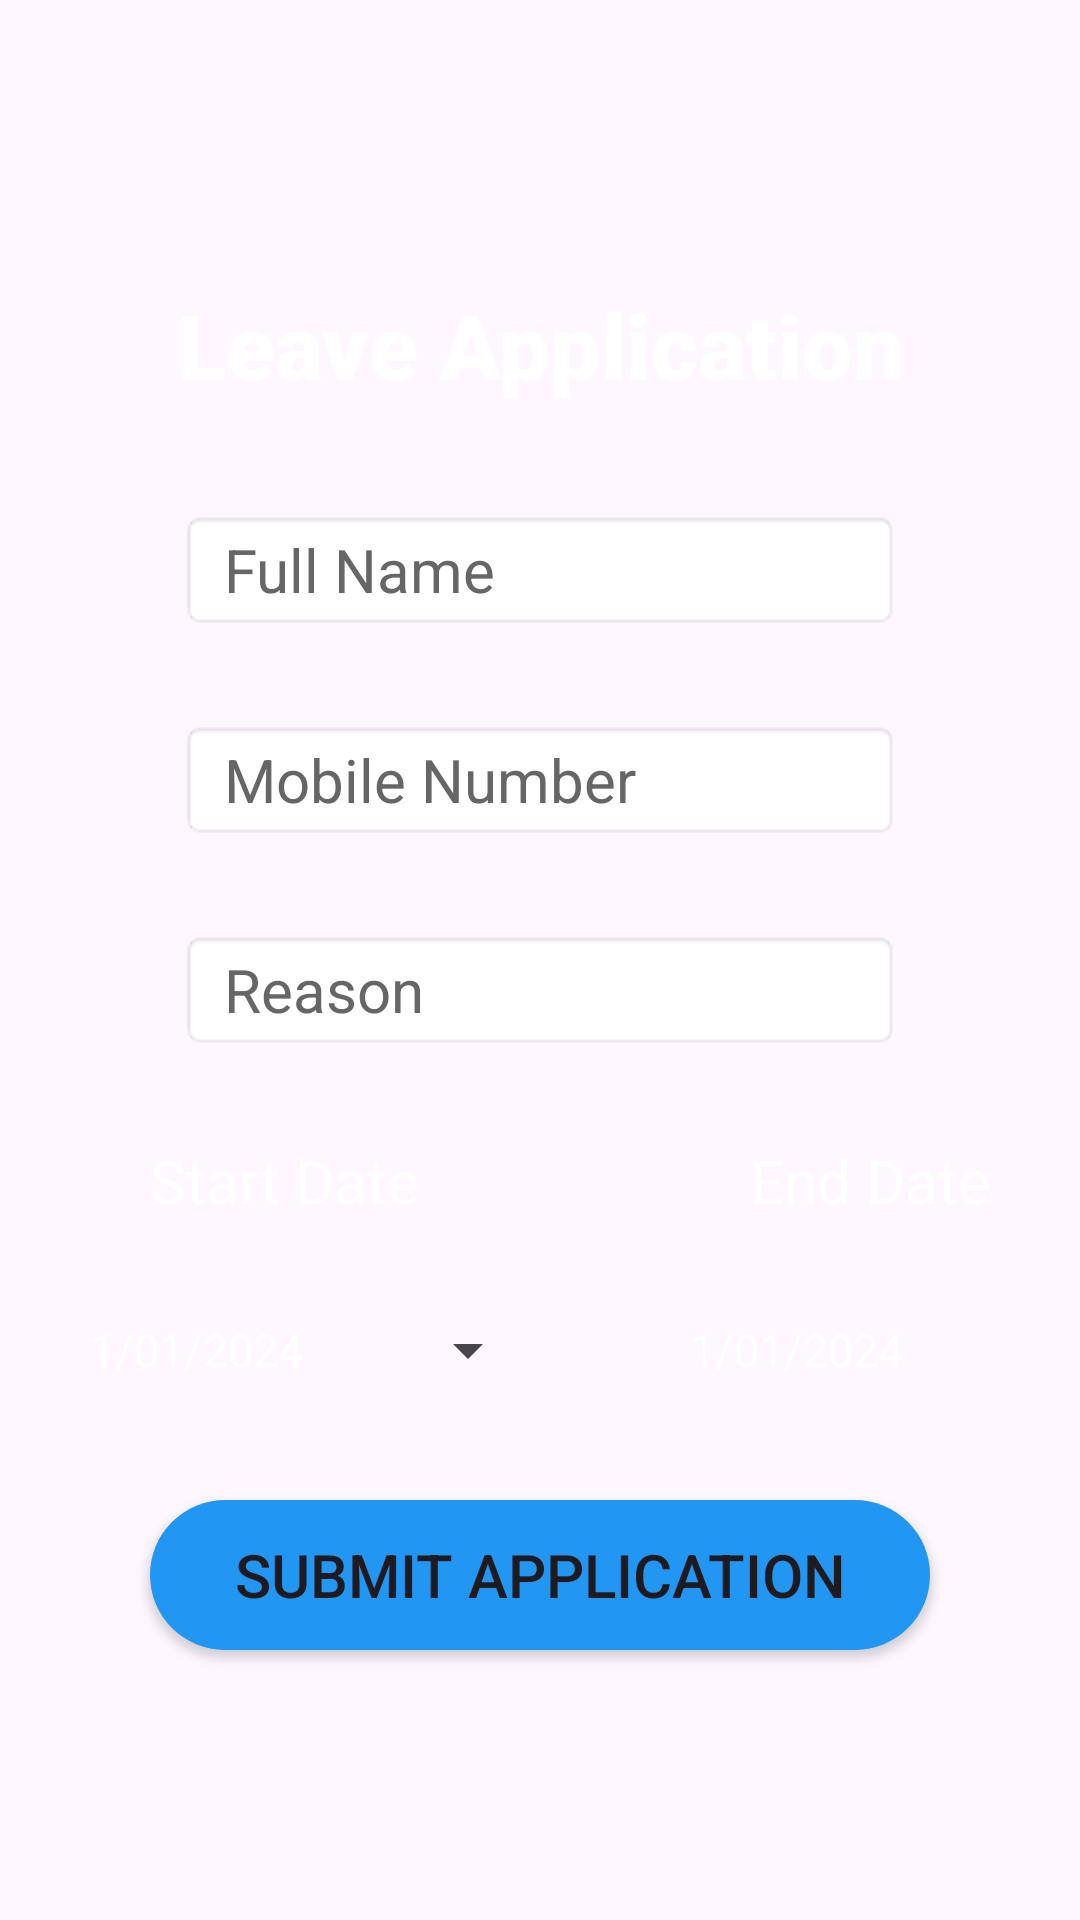

This screen was rendered from an Android layout file. Write that file and the resources it references.
<!-- AndroidManifest.xml: application theme Theme.AppCompat.DayNight.NoActionBar -->
<!-- res/layout/activity_leave.xml -->
<?xml version="1.0" encoding="utf-8"?>
<LinearLayout xmlns:android="http://schemas.android.com/apk/res/android"
    xmlns:app="http://schemas.android.com/apk/res-auto"
    xmlns:tools="http://schemas.android.com/tools"
    android:layout_width="match_parent"
    android:layout_height="match_parent"
    android:orientation="vertical"
    tools:context=".LeaveActivity"
    android:padding="10dp"
    android:background="@drawable/background">


    <TextView
        android:layout_width="match_parent"
        android:layout_height="50dp"
        android:gravity="center"
        android:text="Leave Application"
        android:fontFamily="sans-serif-black"
        android:textColor="@color/white"
        android:textSize="30dp"
        android:layout_marginTop="80dp"
        android:id="@+id/tvtitle">
    </TextView>

    <EditText
        android:layout_width="match_parent"
        android:layout_height="40dp"
        android:layout_marginLeft="50dp"
        android:layout_marginTop="30dp"
        android:layout_marginRight="50dp"
        android:background="@android:drawable/editbox_background_normal"
        android:hint=" Full Name"
        android:inputType="textPersonName"
        android:textColorHint="#666666"
        android:textColor="#1D2868"
        android:id="@+id/etxtFullName"
        android:enabled="false"
        android:textSize="20dp">
    </EditText>

    <EditText
        android:layout_width="match_parent"
        android:layout_height="40dp"
        android:layout_marginLeft="50dp"
        android:layout_marginTop="30dp"
        android:textColor="#1D2868"
        android:inputType="textPersonName"
        android:layout_marginRight="50dp"
        android:textColorHint="#666666"
        android:enabled="false"
        android:background="@android:drawable/editbox_background_normal"
        android:hint=" Mobile Number"
        android:id="@+id/etxtMobNo"
        android:textSize="20dp">
    </EditText>



    <EditText
        android:layout_width="match_parent"
        android:layout_height="40dp"
        android:layout_marginLeft="50dp"
        android:layout_marginTop="30dp"
        android:layout_marginRight="50dp"
        android:textColor="#1D2868"
        android:background="@android:drawable/editbox_background_normal"
        android:hint=" Reason"
        android:inputType="textPersonName"
        android:textColorHint="#666666"
        android:id="@+id/etxtReason"
        android:textSize="20dp">
    </EditText>

    <LinearLayout
        android:layout_width="match_parent"
        android:layout_height="40dp"
        android:layout_marginTop="30dp">

        <TextView
            android:id="@+id/tvalreadauser"
            android:layout_width="120dp"
            android:layout_height="wrap_content"
            android:layout_marginLeft="40dp"
            android:text="Start Date"
            android:textColor="@color/white"
            android:textSize="20dp">

        </TextView>

        <TextView
            android:id="@+id/tvalreadyaser"
            android:layout_width="match_parent"
            android:layout_height="30dp"
            android:layout_marginLeft="80dp"
            android:layout_marginRight="20dp"
            android:text="End Date"
            android:textColor="@color/white"
            android:textSize="20dp">

        </TextView>
    </LinearLayout>

    <LinearLayout
        android:layout_width="match_parent"
        android:layout_height="40dp"
        android:layout_marginTop="10dp">

        <Button
            android:layout_width="150dp"
            android:layout_height="wrap_content"
            android:layout_marginLeft="20dp"
            android:text="1/01/2024"
            android:textColor="@color/white"
            style="?android:spinnerStyle"
            android:textSize="15dp"
            android:id="@+id/btnStartdate">
        </Button>

        <Button
            android:id="@+id/btnEnddate"
            style="?android:spinnerStyle"
            android:layout_width="150dp"
            android:layout_height="wrap_content"
            android:layout_marginLeft="50dp"
            android:text="1/01/2024"
            android:textColor="@color/white"
            android:textSize="15dp">

        </Button>
    </LinearLayout>

    <Button
        android:layout_width="match_parent"
        android:layout_height="50dp"
        android:layout_marginLeft="40dp"
        android:layout_marginTop="30dp"
        android:layout_marginRight="40dp"
        android:text="Submit Application"
        android:textSize="20dp"
        android:onClick="btnregisterClick"
        android:background="@drawable/round_button"
        android:backgroundTint="@color/my_light_secondary"
        android:id="@+id/btnba">
    </Button>

</LinearLayout>
<!-- resources referenced by this layout -->
<resources>
  <color name="my_light_secondary">#2196F3</color>
  <color name="white">#FFFFFFFF</color>
  <!-- drawable round_button (drawable) -->
  <?xml version="1.0" encoding="utf-8"?>
  <shape xmlns:android="http://schemas.android.com/apk/res/android" android:shape="rectangle">
      <corners android:radius="50dp"/>
      <solid android:color="@color/my_light_secondary"/>
  </shape>
  <style name="Theme.AppCompat.DayNight.NoActionBar" parent="Base.Theme.AppCompat.DayNight.NoActionBar" />
  <style name="Base.Theme.AppCompat.DayNight.NoActionBar" parent="Theme.Material3.DayNight.NoActionBar">
          
          
      </style>
</resources>
